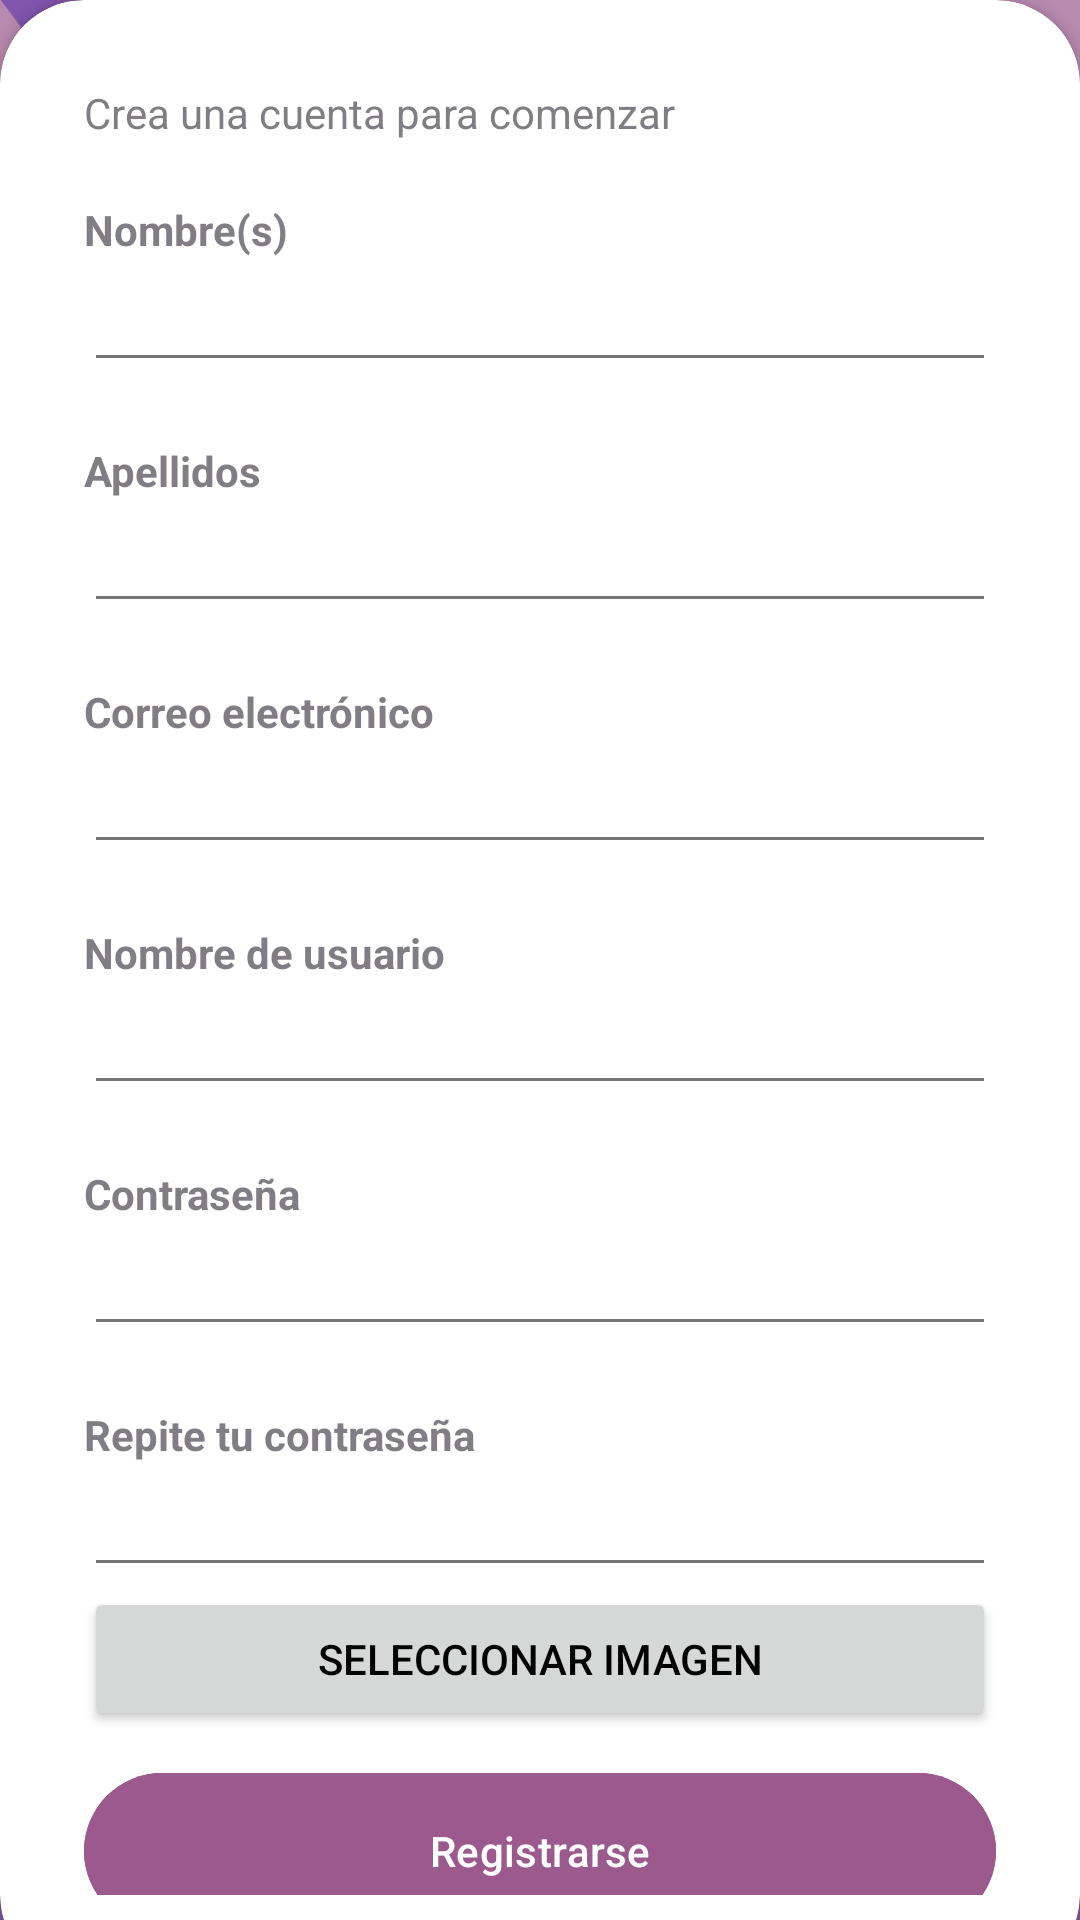

Write the Android layout XML for this screen, with the resource values it uses.
<!-- AndroidManifest.xml: application theme AppTheme -->
<!-- res/layout/fragment_register.xml -->
<?xml version="1.0" encoding="utf-8"?>
<RelativeLayout xmlns:android="http://schemas.android.com/apk/res/android"
    xmlns:app="http://schemas.android.com/apk/res-auto"
    xmlns:tools="http://schemas.android.com/tools"
    android:layout_width="match_parent"
    android:layout_height="match_parent"
    android:background="@drawable/login"
    tools:context=".ui.main.RegisterFragment">

    <RelativeLayout
        android:layout_width="match_parent"
        android:layout_height="match_parent"
        android:background="@color/myPrimary"
        android:alpha="0.7"/>

    <androidx.cardview.widget.CardView
        android:layout_width="match_parent"
        android:layout_height="wrap_content"
        android:layout_alignParentBottom="true"
        app:cardCornerRadius="28dp"
        android:layout_marginBottom="-20dp">

        <LinearLayout
            android:layout_width="match_parent"
            android:layout_height="wrap_content"
            android:orientation="vertical"
            android:padding="28dp">

            <TextView
                android:layout_width="wrap_content"
                android:layout_height="wrap_content"
                android:text="Crea una cuenta para comenzar"
                android:alpha="0.7"/>

            <View
                android:layout_width="wrap_content"
                android:layout_height="20dp"/>

            <TextView
                android:layout_width="wrap_content"
                android:layout_height="wrap_content"
                android:text="Nombre(s)"
                android:alpha="0.7"
                android:textStyle="bold"/>


            <EditText
                android:id="@+id/nombreEditText"
                android:layout_width="match_parent"
                android:layout_height="wrap_content"
                android:inputType="textPersonName"/>

            <View
                android:layout_width="wrap_content"
                android:layout_height="20dp"/>

            <TextView
                android:layout_width="wrap_content"
                android:layout_height="wrap_content"
                android:text="Apellidos"
                android:alpha="0.7"
                android:textStyle="bold"/>

            <EditText
                android:id="@+id/apellidosEditText"
                android:layout_width="match_parent"
                android:layout_height="wrap_content"
                android:inputType="textPersonName"/>

            <View
                android:layout_width="wrap_content"
                android:layout_height="20dp"/>

            <TextView
                android:layout_width="wrap_content"
                android:layout_height="wrap_content"
                android:text="Correo electrónico"
                android:alpha="0.7"
                android:textStyle="bold"/>

            <EditText
                android:id="@+id/emailEditText"
                android:layout_width="match_parent"
                android:layout_height="wrap_content"
                android:inputType="textEmailAddress"/>

            <View
                android:layout_width="wrap_content"
                android:layout_height="20dp"/>

            <TextView
                android:layout_width="wrap_content"
                android:layout_height="wrap_content"
                android:text="Nombre de usuario"
                android:alpha="0.7"
                android:textStyle="bold"/>

            <EditText
                android:id="@+id/usernameEditText"
                android:layout_width="match_parent"
                android:layout_height="wrap_content"
                android:inputType="text"/>

            <View
                android:layout_width="wrap_content"
                android:layout_height="20dp"/>

            <TextView
                android:layout_width="wrap_content"
                android:layout_height="wrap_content"
                android:text="Contraseña"
                android:alpha="0.7"
                android:textStyle="bold"/>

            <EditText
                android:id="@+id/passwordEditText"
                android:layout_width="match_parent"
                android:layout_height="wrap_content"
                android:inputType="textPassword"/>

            <View
                android:layout_width="wrap_content"
                android:layout_height="20dp"/>

            <TextView
                android:layout_width="wrap_content"
                android:layout_height="wrap_content"
                android:text="Repite tu contraseña"
                android:alpha="0.7"
                android:textStyle="bold"/>

            <EditText
                android:id="@+id/repeatPasswordEditText"
                android:layout_width="match_parent"
                android:layout_height="wrap_content"
                android:inputType="textPassword"/>


            <Button
                android:id="@+id/btnSelectImage"
                android:layout_width="match_parent"
                android:layout_height="wrap_content"
                android:text="Seleccionar Imagen"/>

            <View
                android:layout_width="wrap_content"
                android:layout_height="10dp"/>

            <com.google.android.material.button.MaterialButton
                android:id="@+id/btnRegister"
                android:layout_width="match_parent"
                android:layout_height="60dp"
                android:text="Registrarse"
                android:backgroundTint="@color/myPrimary"
                app:cornerRadius="32dp"/>

            <View
                android:layout_width="wrap_content"
                android:layout_height="10dp"/>

            <TextView
                android:id="@+id/tvLogin"
                android:layout_width="wrap_content"
                android:layout_height="wrap_content"
                android:text="¿Ya tienes una cuenta? Iniciar sesión"
                android:layout_gravity="center"
                android:alpha="0.7"/>
        </LinearLayout>
    </androidx.cardview.widget.CardView>
</RelativeLayout>
<!-- resources referenced by this layout -->
<resources>
  <color name="myPrimary">#9B598E</color>
  <!-- drawable login: jpg bitmap (drawable, 100124 bytes) -->
  <style name="AppTheme" parent="Theme.Material3.DayNight.NoActionBar">
          
          <item name="colorPrimary">@color/myPrimary</item>
          <item name="colorSecondary">@color/mySecondary</item>
          <item name="colorAccent">@color/accent_color</item>
          <item name="android:colorBackground">@color/regular_background</item>
          <item name="android:textColorPrimary">@color/primary_text_color</item>
          <item name="android:textColorSecondary">@color/secondary_text_color</item>
      </style>
  <color name="mySecondary">#ECACE2</color>
  <color name="accent_color">#FF4081</color>
  <color name="regular_background">#FFFFFF</color>
  <color name="primary_text_color">#000000</color>
  <color name="secondary_text_color">#757575</color>
</resources>
